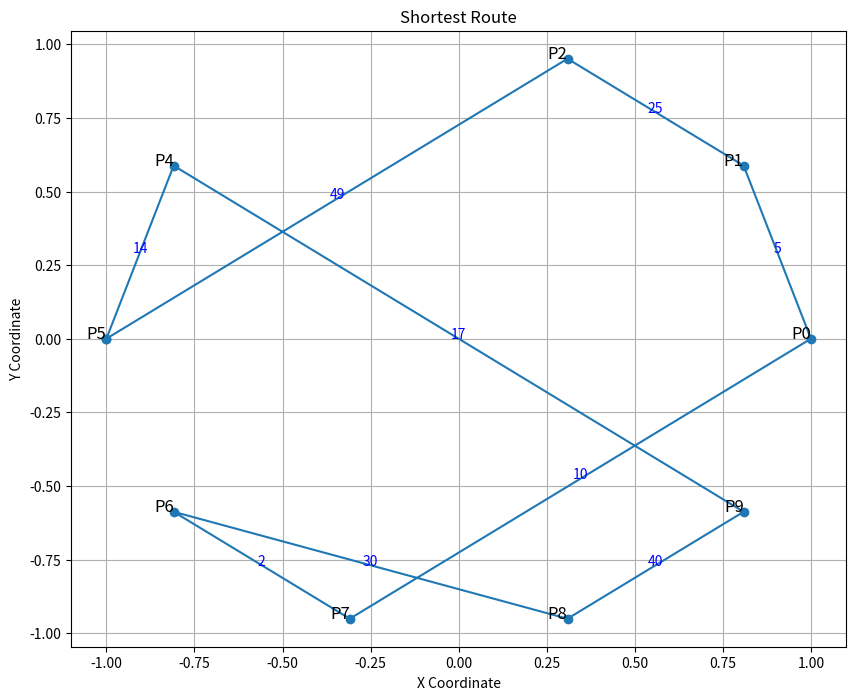

Generate this figure with matplotlib:
# ------------------------------------------------------------
# [redacted]
# ------------------------------------------------------------

import matplotlib.pyplot as plt
import numpy as np
from itertools import permutations

def calculate_total_distance(permutation, distance_matrix):
    total_distance = 0
    number_of_points = len(permutation)

    for i in range(number_of_points - 1):
        total_distance += distance_matrix[permutation[i]][permutation[i + 1]]
    
    # Back to starting point (Factory)
    total_distance += distance_matrix[permutation[-1]][permutation[0]]
    
    return total_distance

def find_shortest_route(distance_matrix, priority_nodes=[], nodes_to_remove=[]):
    number_of_points = len(distance_matrix)
    nodes = set(range(number_of_points)) - set(nodes_to_remove)

    if not nodes:
        return None, float('inf')

    remaining_nodes = nodes - set(priority_nodes)
    all_permutations = permutations(remaining_nodes)
    min_distance = float('inf')
    best_route = None

    for perm in all_permutations: # Min possible perm.
        route = list(priority_nodes) + list(perm)
        current_distance = calculate_total_distance(route, distance_matrix)
        if current_distance < min_distance:
            min_distance = current_distance
            best_route = route

    return best_route, min_distance

# Plotting
def generate_coordinates(num_points, radius=1):
    angles = np.linspace(0, 2 * np.pi, num_points, endpoint=False)
    coordinates = [(radius * np.cos(angle), radius * np.sin(angle)) for angle in angles]
    return coordinates

def plot_route(route, distance_matrix, coordinates):
    plt.figure(figsize=(10, 8))
    
    x = [coordinates[i][0] for i in route] + [coordinates[route[0]][0]]
    y = [coordinates[i][1] for i in route] + [coordinates[route[0]][1]]
    
    plt.plot(x, y, marker='o')
    
    for i, point in enumerate(route):
        plt.text(x[i], y[i], f'P{point}', fontsize=12, ha='right')
        next_point = (i + 1) % len(route)
        distance = distance_matrix[route[i]][route[next_point]]
        mid_x = (x[i] + x[next_point]) / 2
        mid_y = (y[i] + y[next_point]) / 2
        plt.text(mid_x, mid_y, str(distance), fontsize=10, ha='center', color='blue') # weight
    
    plt.xlabel('X Coordinate')
    plt.ylabel('Y Coordinate')
    plt.title('Shortest Route')
    plt.grid(True)
    plt.show()

# Usage example
if __name__ == '__main__':
    # Factory->0, client1->1, ...,clientn->n
    distance_matrix = [
       [ 19,  35,  19,  95,  89,  13,  96,  10,  38,  44],
       [  5,  91,  95,  12,  93,  43,  81,  62,  15,  50],
       [ 19,  25,  63,  98,  20,  82,  97,  43,  22,  19],
       [ 25,  81,  91,  37,  54,  38,  47,  21,  56,  43],
       [ 62,  89,  32,  13,  32,  14,  25,  45,  54,  73],
       [ 48,  99,  49,  63,  95,  68,  45,  20,  95,   7],
       [100,  44,  30,  79,  22,  22,  81,  82,  30,   8],
       [ 45,  26,  56,  94,  25,  47,   2,   5,  92,  48],
       [ 95,  66,  77,  91,  85,  28,  39,  97,  76,  40],
       [ 57,  57,  54,  91,  17,  51,  56,  77,  21,  20]
    ]
    
    priority_nodes = [5, 2] # Visit this one first (in this order)
    nodes_to_remove = [3] # Remove this point

    coordinates = generate_coordinates(len(distance_matrix)) # Coordinates to the points on plot
    
    best_route, min_distance = find_shortest_route(distance_matrix,priority_nodes, nodes_to_remove)
    if best_route:
        print(f"Best route: {best_route}")
        print(f"Minimum distance: {min_distance}")
        plot_route(best_route, distance_matrix, coordinates)
    else:
        print("No valid route found.")
